Run: headless pygame with SDL's dummy video driver; simulated clock (each Clock.tick advances the game by its frame time, no real sleeping); random seed 0; keys injected as events and as key.get_pressed() state; no mouse input.
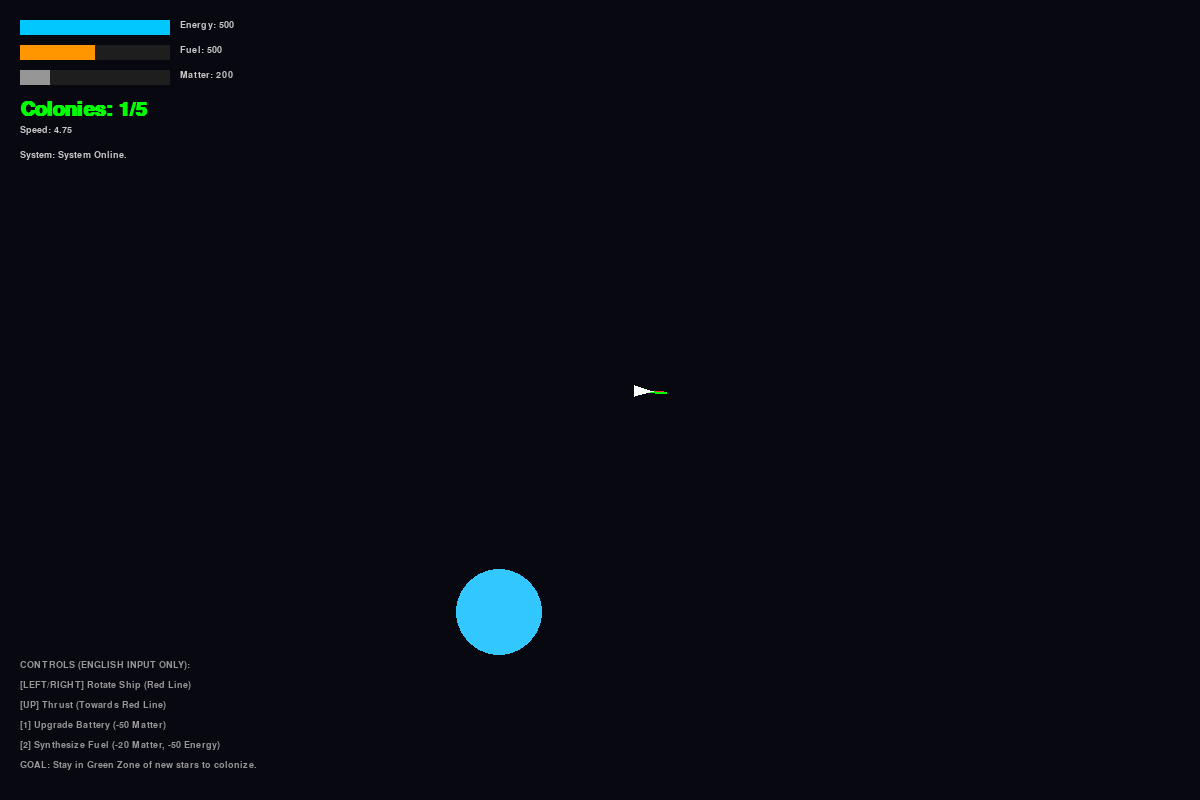
Frame 1 of 4 · flips 1–60 · no input
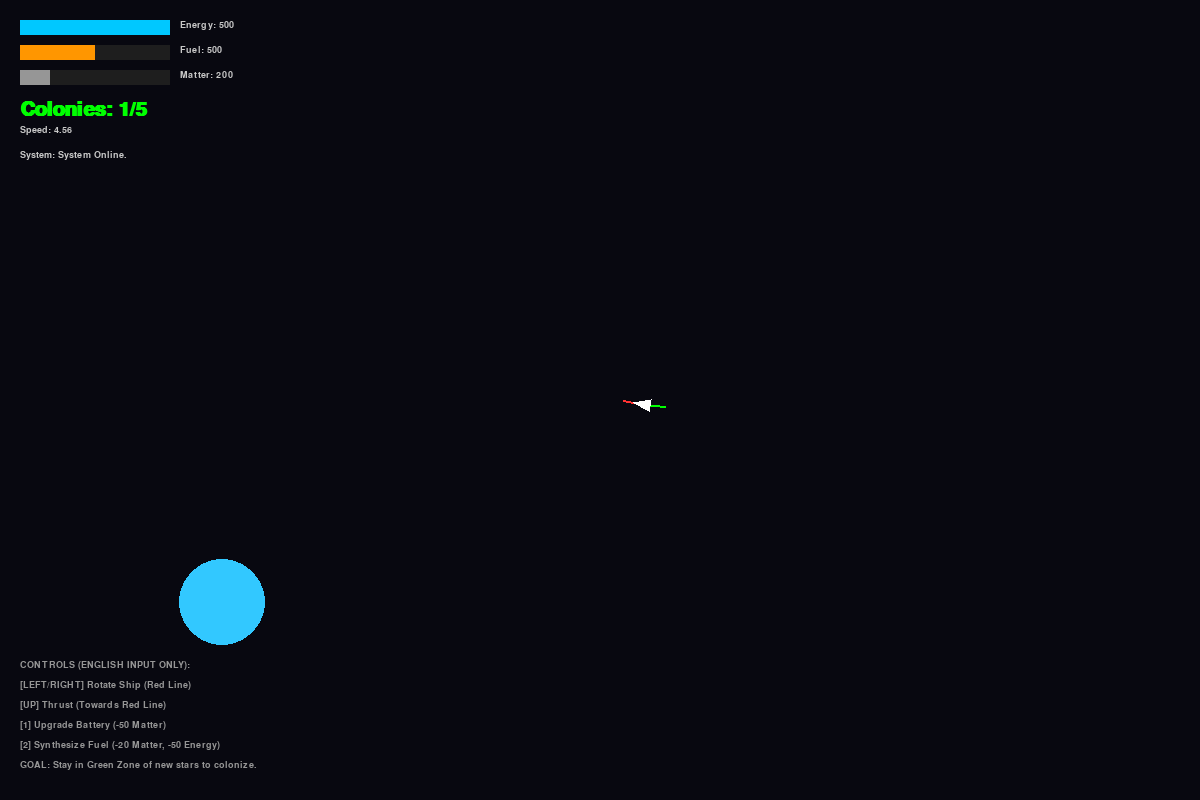
Frame 2 of 4 · flips 61–180 · tapped SPACE, RETURN · held RIGHT (→), D
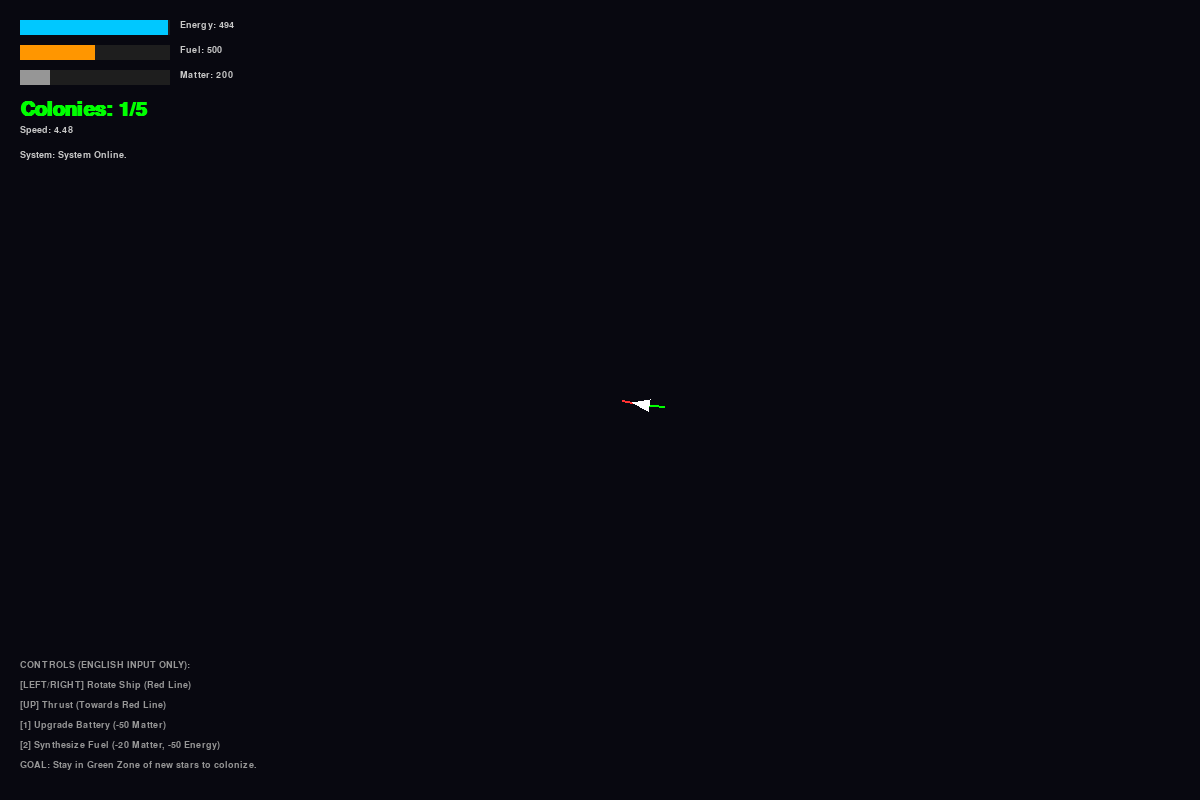
Frame 3 of 4 · flips 181–300 · held DOWN (↓), S
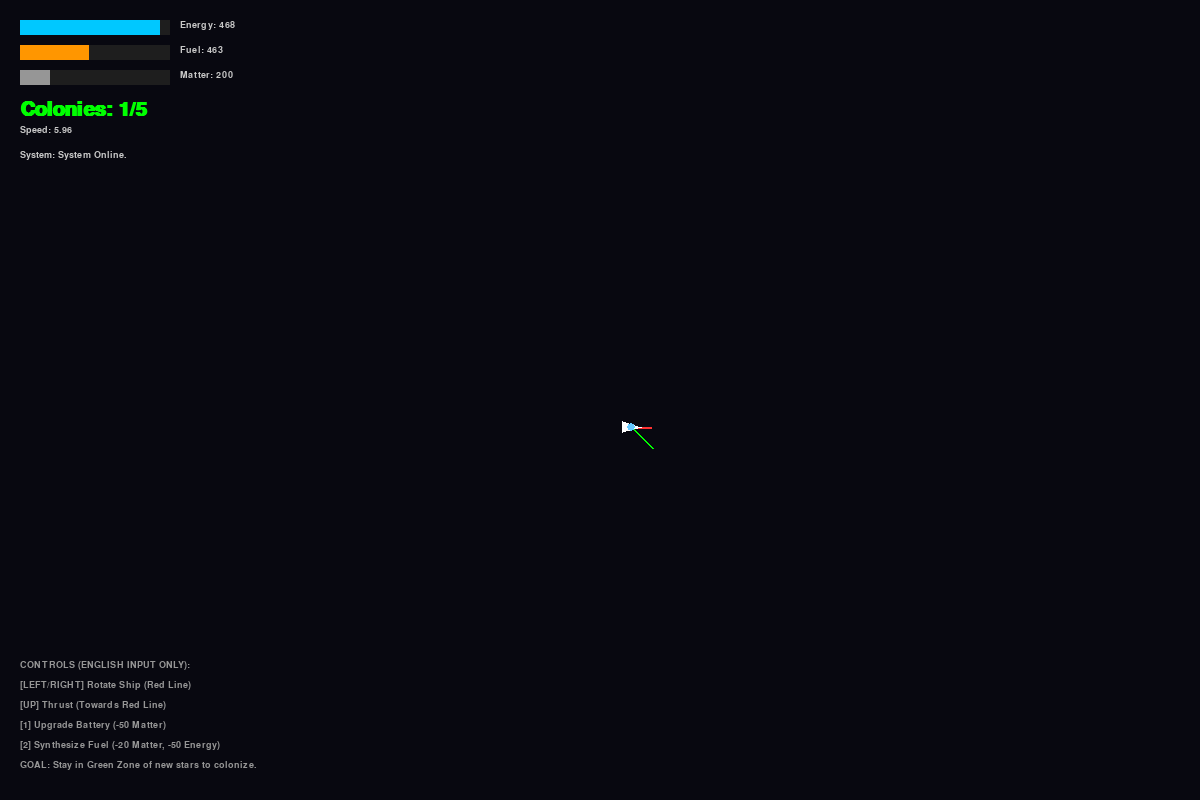
Frame 4 of 4 · flips 301–420 · held LEFT (←), A, UP (↑), W

The pygame program that drew these frames:

import pygame
import math
import random

# --- 基础配置 ---
pygame.init()
WIDTH, HEIGHT = 1200, 800
SCREEN = pygame.display.set_mode((WIDTH, HEIGHT))
pygame.display.set_caption("Entropy's Ark: The Complete Journey")
FONT = pygame.font.SysFont("Arial", 14, bold=True) # UI字体
BIG_FONT = pygame.font.SysFont("Arial", 30, bold=True)
CLOCK = pygame.time.Clock()

# --- 颜色定义 ---
COLOR_BG = (8, 8, 16)
COLOR_SUN = (255, 200, 50)
COLOR_SUN_COLONIZED = (50, 200, 255) # 殖民后变蓝
COLOR_ARK = (255, 255, 255)
COLOR_VELOCITY = (0, 255, 0)   # 绿色：惯性方向
COLOR_HEADING = (255, 50, 50)  # 红色：船头指向
COLOR_ZONE = (0, 100, 50)      # 宜居带圈

# --- 物理与游戏参数 ---
G = 1.0                # 引力常数
DT = 1.0               # 时间步长
ROT_SPEED = 0.08       # 旋转速度
THRUST_POWER = 0.15    # 引擎推力
COLONIZE_SPEED = 0.3   # 殖民进度增长速度
GEN_DISTANCE = 3000    # 生成新恒星的距离阈值

class Camera:
    def __init__(self):
        self.x, self.y = 0, 0
        self.scale = 0.5

    def w2s(self, wx, wy):
        return int((wx - self.x) * self.scale + WIDTH/2), int((wy - self.y) * self.scale + HEIGHT/2)

    def update(self, target_x, target_y):
        self.x += (target_x - self.x) * 0.05
        self.y += (target_y - self.y) * 0.05

class Star:
    def __init__(self, x, y, level=1):
        self.x, self.y = x, y
        self.level = level
        self.radius = random.randint(60, 90)
        self.mass = self.radius * 120 # 质量与半径成正比
        
        # 宜居带范围
        self.hz_min = self.radius * 4.0
        self.hz_max = self.radius * 7.0
        
        self.colonized = False
        self.progress = 0.0
        
        # 如果是初始恒星(level 0)，默认已殖民
        if level == 0:
            self.colonized = True
            self.progress = 100.0

    def draw(self, surface, cam):
        sx, sy = cam.w2s(self.x, self.y)
        r_scr = int(self.radius * cam.scale)
        
        # 绘制宜居带 (未殖民时显示)
        if not self.colonized:
            pygame.draw.circle(surface, COLOR_ZONE, (sx, sy), int(self.hz_max * cam.scale), 1)
            pygame.draw.circle(surface, COLOR_ZONE, (sx, sy), int(self.hz_min * cam.scale), 1)
        
        # 绘制恒星主体
        color = COLOR_SUN_COLONIZED if self.colonized else COLOR_SUN
        pygame.draw.circle(surface, color, (sx, sy), r_scr)
        
        # 绘制进度条
        if 0 < self.progress < 100:
            bar_w = 100 * cam.scale
            pygame.draw.rect(surface, (50, 0, 0), (sx - bar_w/2, sy + r_scr + 10, bar_w, 6))
            pygame.draw.rect(surface, (0, 255, 0), (sx - bar_w/2, sy + r_scr + 10, bar_w * (self.progress/100), 6))

class Ark:
    def __init__(self, start_star):
        # 1. 完美轨道初始化逻辑
        # 我们把飞船放在恒星上方 400 距离处
        orbit_dist = 450
        self.x = start_star.x
        self.y = start_star.y - orbit_dist
        
        # 计算该距离下的圆形轨道速度: v = sqrt(GM/r)
        v_orbit = math.sqrt(G * start_star.mass / orbit_dist)
        
        # 初始速度方向必须垂直于连线 (切向)
        # 位置在上方，所以速度向右(1, 0)
        self.vx = v_orbit
        self.vy = 0
        
        self.angle = 0 # 船头朝右
        self.mass = 10.0 # 飞船空重
        
        # --- 资源系统回归 ---
        self.energy = 500.0
        self.max_energy = 500.0
        self.fuel = 500.0
        self.matter = 200.0 # 采集到的物质
        
        self.solar_panels = 1
        
        self.alive = True
        self.msg = "System Online."

    def update(self, stars, keys):
        if not self.alive: return None, 0

        # --- 1. 操控 (牛顿力学) ---
        # 左右旋转船头
        if keys[pygame.K_LEFT]: self.angle -= ROT_SPEED
        if keys[pygame.K_RIGHT]: self.angle += ROT_SPEED
        
        is_thrusting = False
        # 向上推进
        if keys[pygame.K_UP]:
            if self.fuel > 0 and self.energy > 0:
                is_thrusting = True
                self.fuel -= 0.3 # 燃料消耗
                self.energy -= 0.1 # 引擎耗电
                
                # 沿船头方向施加推力
                ax = math.cos(self.angle) * THRUST_POWER
                ay = math.sin(self.angle) * THRUST_POWER
                self.vx += ax
                self.vy += ay
        
        # --- 2. 万有引力 (多体) ---
        nearest_star = None
        min_dist = float('inf')
        
        for star in stars:
            dx = star.x - self.x
            dy = star.y - self.y
            d_sq = dx*dx + dy*dy
            dist = math.sqrt(d_sq)
            
            # 记录最近恒星
            if dist < min_dist:
                min_dist = dist
                nearest_star = star
            
            # 碰撞检测
            if dist < star.radius + 10:
                self.alive = False
                self.msg = "CRITICAL: Crashed into Star"
                return nearest_star, min_dist

            # 引力计算 (只计算一定范围内的，优化体验)
            if dist < 5000:
                force = G * star.mass / d_sq
                acc = force / self.mass
                self.vx += acc * (dx / dist) * DT
                self.vy += acc * (dy / dist) * DT

        # --- 3. 物理位移 ---
        self.x += self.vx * DT
        self.y += self.vy * DT

        # --- 4. 资源循环 ---
        # 能量：靠近恒星回充，深空掉电
        if nearest_star:
            # 光照强度与距离平方成反比
            flux = (nearest_star.mass / 10) / (min_dist**2 + 1) * 2000 
            # 只有活着的恒星(或刚殖民的)才给能量，这里假设所有恒星都发光
            energy_gain = flux * self.solar_panels * 0.1
            self.energy += energy_gain
        
        self.energy -= 0.2 # 基础维生消耗
        if self.energy > self.max_energy: self.energy = self.max_energy
        
        if self.energy <= 0:
            self.alive = False
            self.msg = "FAILURE: Energy Depleted (Frozen)"

        return nearest_star, min_dist

    def draw(self, surface, cam, thrusting):
        if not self.alive: return
        sx, sy = cam.w2s(self.x, self.y)
        
        # 辅助线：红色船头
        head_x = sx + math.cos(self.angle) * 40 * cam.scale
        head_y = sy + math.sin(self.angle) * 40 * cam.scale
        pygame.draw.line(surface, COLOR_HEADING, (sx, sy), (head_x, head_y), 2)
        
        # 辅助线：绿色速度矢量
        vel_mag = math.sqrt(self.vx**2 + self.vy**2)
        if vel_mag > 0.1:
            end_x = sx + self.vx * 10 * cam.scale
            end_y = sy + self.vy * 10 * cam.scale
            pygame.draw.line(surface, COLOR_VELOCITY, (sx, sy), (end_x, end_y), 2)

        # 飞船本体
        size = 20 * cam.scale
        p1 = (sx + math.cos(self.angle)*size, sy + math.sin(self.angle)*size)
        p2 = (sx + math.cos(self.angle + 2.5)*size, sy + math.sin(self.angle + 2.5)*size)
        p3 = (sx + math.cos(self.angle - 2.5)*size, sy + math.sin(self.angle - 2.5)*size)
        pygame.draw.polygon(surface, COLOR_ARK, [p1, p2, p3])
        
        if thrusting:
            pygame.draw.circle(surface, (100, 200, 255), (int(sx), int(sy)), int(8*cam.scale))

class GameWorld:
    def __init__(self):
        self.camera = Camera()
        # 初始星球 (Level 0, 已殖民)
        self.stars = [Star(0, 0, level=0)]
        self.ark = Ark(self.stars[0])
        self.colonized_count = 1
        self.target_colonies = 5
        self.max_dist_gen = 0 # 记录探索最远距离

    def update(self):
        keys = pygame.key.get_pressed()
        
        # 1. 飞船更新
        thrusting = keys[pygame.K_UP] and self.ark.fuel > 0
        near_star, dist = self.ark.update(self.stars, keys)
        
        if not self.ark.alive: return

        # 2. 摄像机
        self.camera.update(self.ark.x, self.ark.y)
        
        # 3. 建设指令 (资源交换)
        # [1] 造电池/扩容能量
        if keys[pygame.K_1]:
            if self.ark.matter >= 50:
                self.ark.matter -= 50
                self.ark.max_energy += 100
                self.ark.msg = "Battery Upgraded."
        
        # [2] 造燃料 (重要!)
        if keys[pygame.K_2]:
            if self.ark.matter >= 20 and self.ark.energy >= 50:
                self.ark.matter -= 20
                self.ark.energy -= 50
                self.ark.fuel += 50
                self.ark.msg = "Fuel Synthesized."

        # 4. 殖民逻辑
        if near_star and not near_star.colonized:
            # 条件：在宜居带内 (Hz_min < dist < Hz_max) 且 速度较慢 (Speed < 3.0)
            speed = math.sqrt(self.ark.vx**2 + self.ark.vy**2)
            in_zone = near_star.hz_min < dist < near_star.hz_max
            
            if in_zone and speed < 3.0:
                near_star.progress += COLONIZE_SPEED
                self.ark.msg = f"Colonizing... {int(near_star.progress)}%"
                
                # 殖民成功
                if near_star.progress >= 100:
                    near_star.colonized = True
                    self.colonized_count += 1
                    # 奖励：补给大量物资
                    self.ark.matter += 200
                    self.ark.fuel += 200
                    self.ark.energy = self.ark.max_energy
                    self.ark.msg = "Colonization Complete! Supplies Added."
            elif in_zone:
                self.ark.msg = "Too Fast to Colonize! Slow Down!"
            else:
                # 离开区域进度缓慢衰减
                if near_star.progress > 0:
                    near_star.progress -= 0.1

        # 5. 无限宇宙生成
        # 计算离原点距离
        dist_from_origin = math.sqrt(self.ark.x**2 + self.ark.y**2)
        if dist_from_origin > self.max_dist_gen + GEN_DISTANCE:
            self.max_dist_gen = dist_from_origin
            self.spawn_new_star()

    def spawn_new_star(self):
        # 在玩家移动的前方扇形区域生成
        angle = math.atan2(self.ark.vy, self.ark.vx)
        gen_angle = angle + random.uniform(-0.5, 0.5)
        gen_dist = random.uniform(2000, 3000)
        
        new_x = self.ark.x + math.cos(gen_angle) * gen_dist
        new_y = self.ark.y + math.sin(gen_angle) * gen_dist
        
        self.stars.append(Star(new_x, new_y, level=len(self.stars)))
        self.ark.msg = "New Star System Detected."

    def draw(self, screen):
        # 1. 恒星 (带有提示箭头)
        min_d = float('inf')
        target_s = None
        
        for s in self.stars:
            s.draw(screen, self.camera)
            # 寻找最近的未殖民恒星作为目标提示
            if not s.colonized:
                d = (s.x - self.ark.x)**2 + (s.y - self.ark.y)**2
                if d < min_d:
                    min_d = d
                    target_s = s
        
        # 2. 飞船
        keys = pygame.key.get_pressed()
        self.ark.draw(screen, self.camera, keys[pygame.K_UP] and self.ark.fuel > 0)
        
        # 3. 目标指示箭头
        if target_s:
            sx, sy = self.camera.w2s(target_s.x, target_s.y)
            # 如果目标在屏幕外，画箭头
            if sx < 0 or sx > WIDTH or sy < 0 or sy > HEIGHT:
                ang = math.atan2(target_s.y - self.ark.y, target_s.x - self.ark.x)
                cx, cy = WIDTH/2, HEIGHT/2
                arrow_x = cx + math.cos(ang) * 350
                arrow_y = cy + math.sin(ang) * 350
                pygame.draw.circle(screen, (255, 50, 50), (int(arrow_x), int(arrow_y)), 8)

        # 4. UI 面板
        self.draw_ui(screen)

    def draw_ui(self, screen):
        # 资源条绘制
        def draw_bar(x, y, val, max_val, color, name):
            pygame.draw.rect(screen, (30, 30, 30), (x, y, 150, 15))
            ratio = max(0, min(1, val / max_val))
            pygame.draw.rect(screen, color, (x, y, 150 * ratio, 15))
            txt = FONT.render(f"{name}: {int(val)}", True, (200, 200, 200))
            screen.blit(txt, (x + 160, y))

        draw_bar(20, 20, self.ark.energy, self.ark.max_energy, (0, 200, 255), "Energy")
        draw_bar(20, 45, self.ark.fuel, 1000, (255, 150, 0), "Fuel")
        draw_bar(20, 70, self.ark.matter, 1000, (150, 150, 150), "Matter")

        # 状态信息
        info = [
            f"Colonies: {self.colonized_count}/{self.target_colonies}",
            f"Speed: {math.sqrt(self.ark.vx**2 + self.ark.vy**2):.2f}",
            f"System: {self.ark.msg}"
        ]
        for i, txt in enumerate(info):
            s = BIG_FONT if i == 0 else FONT
            col = (0, 255, 0) if i == 0 else (200, 200, 200)
            screen.blit(s.render(txt, True, col), (20, 100 + i*25))

        # 操作提示
        guides = [
            "CONTROLS (ENGLISH INPUT ONLY):",
            "[LEFT/RIGHT] Rotate Ship (Red Line)",
            "[UP] Thrust (Towards Red Line)",
            "[1] Upgrade Battery (-50 Matter)",
            "[2] Synthesize Fuel (-20 Matter, -50 Energy)",
            "GOAL: Stay in Green Zone of new stars to colonize."
        ]
        h = HEIGHT - 140
        for i, g in enumerate(guides):
            screen.blit(FONT.render(g, True, (150, 150, 150)), (20, h + i*20))

        if self.colonized_count >= self.target_colonies:
            win_txt = BIG_FONT.render("VICTORY! NEW CIVILIZATION ESTABLISHED.", True, (0, 255, 0))
            screen.blit(win_txt, (WIDTH/2 - 250, HEIGHT/2))

        if not self.ark.alive:
            fail_txt = BIG_FONT.render("GAME OVER. PRESS 'R' TO RESTART", True, (255, 50, 50))
            screen.blit(fail_txt, (WIDTH/2 - 250, HEIGHT/2))

def main():
    world = GameWorld()
    running = True
    
    while running:
        SCREEN.fill(COLOR_BG)
        
        for event in pygame.event.get():
            if event.type == pygame.QUIT: running = False
            if event.type == pygame.KEYDOWN:
                if event.key == pygame.K_r and not world.ark.alive:
                    world = GameWorld()
        
        world.update()
        world.draw(SCREEN)
        
        pygame.display.flip()
        CLOCK.tick(60)
        
    pygame.quit()

if __name__ == "__main__":
    main()
